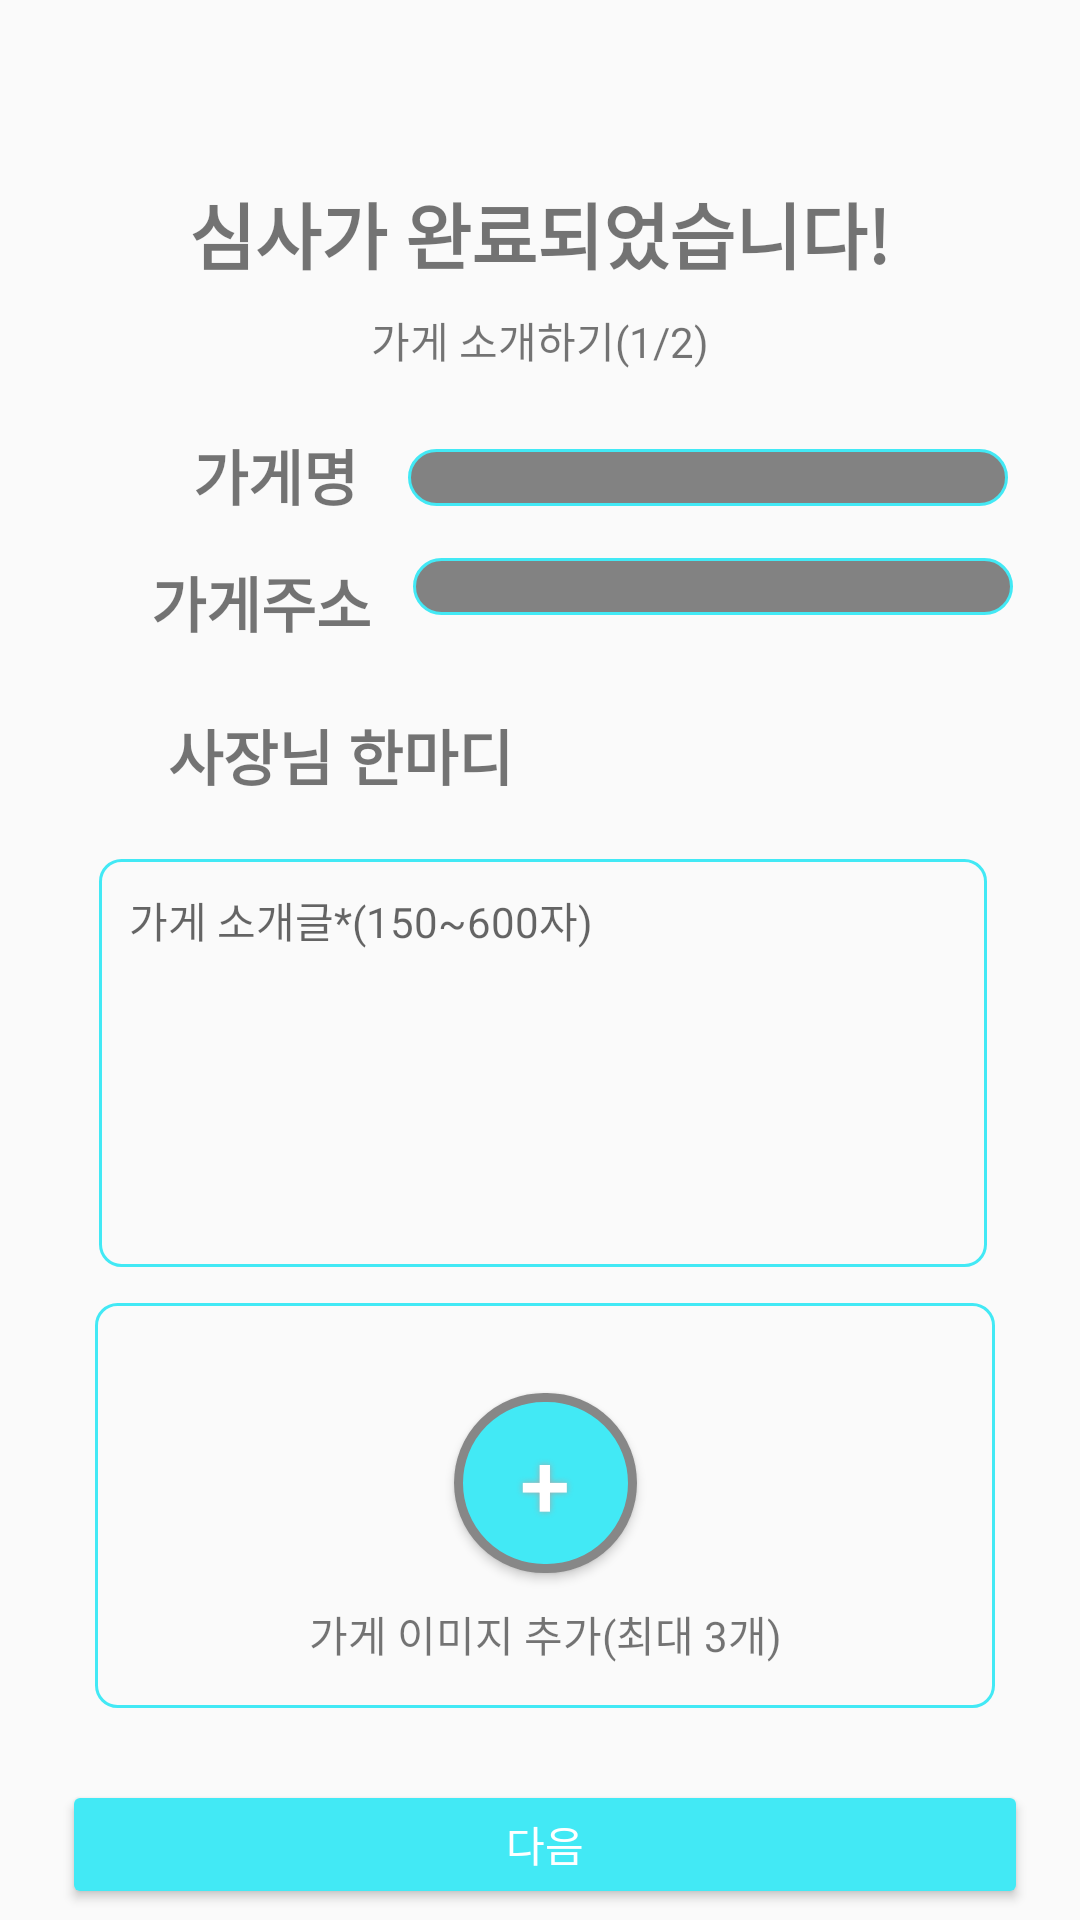

Write the Android layout XML for this screen, with the resource values it uses.
<!-- AndroidManifest.xml: application theme AppTheme -->
<!-- res/layout/activity_shop_reg1.xml -->
<?xml version="1.0" encoding="utf-8"?>
<androidx.constraintlayout.widget.ConstraintLayout xmlns:android="http://schemas.android.com/apk/res/android"
    xmlns:app="http://schemas.android.com/apk/res-auto"
    xmlns:tools="http://schemas.android.com/tools"
    android:layout_width="match_parent"
    android:layout_height="match_parent"
    tools:context="co.kr.masimaro.shopreg.ShopReg1">

    <TextView
        android:id="@+id/titleText"
        android:layout_width="wrap_content"
        android:layout_height="wrap_content"
        android:layout_marginTop="60dp"
        android:text="심사가 완료되었습니다!"
        android:textSize="24sp"
        android:textStyle="bold"
        app:layout_constraintEnd_toEndOf="parent"
        app:layout_constraintHorizontal_bias="0.498"
        app:layout_constraintStart_toStartOf="parent"
        app:layout_constraintTop_toTopOf="parent" />
    <TextView
        android:id="@+id/subTitleText"
        android:layout_width="wrap_content"
        android:layout_height="wrap_content"
        android:layout_marginTop="8dp"
        android:text="가게 소개하기(1/2)"
        app:layout_constraintEnd_toEndOf="parent"
        app:layout_constraintStart_toStartOf="parent"
        app:layout_constraintTop_toBottomOf="@+id/titleText" />


    <EditText
        android:id="@+id/edTextShopName"
        android:layout_width="200sp"
        android:layout_height="wrap_content"

        android:background="@drawable/image_add_background2"
        android:paddingLeft="10sp"
        android:textSize="14sp"
        android:textStyle="bold"
        app:layout_constraintBottom_toBottomOf="parent"
        app:layout_constraintEnd_toEndOf="parent"
        app:layout_constraintHorizontal_bias="0.412"
        app:layout_constraintStart_toEndOf="@id/textShopName"
        app:layout_constraintTop_toBottomOf="@id/subTitleText"
        app:layout_constraintVertical_bias="0.052" />

    <EditText
        android:id="@+id/edTextShopAddress"
        android:layout_width="200sp"
        android:layout_height="wrap_content"
        android:background="@drawable/image_add_background2"
        android:paddingLeft="10sp"
        android:textSize="14sp"
        android:textStyle="bold"
        app:layout_constraintBottom_toBottomOf="parent"
        app:layout_constraintEnd_toEndOf="parent"
        app:layout_constraintHorizontal_bias="0.389"
        app:layout_constraintStart_toEndOf="@id/textShopAddress"
        app:layout_constraintTop_toBottomOf="@id/edTextShopName"
        app:layout_constraintVertical_bias="0.038" />

    <TextView
        android:id="@+id/textShopName"
        android:layout_width="wrap_content"
        android:layout_height="wrap_content"
        android:text="가게명"
        android:textSize="20sp"
        android:textStyle="bold"
        app:layout_constraintBottom_toBottomOf="parent"
        app:layout_constraintEnd_toEndOf="parent"
        app:layout_constraintHorizontal_bias="0.211"
        app:layout_constraintStart_toStartOf="parent"
        app:layout_constraintTop_toBottomOf="@id/subTitleText"
        app:layout_constraintVertical_bias="0.041" />

    <TextView
        android:id="@+id/textShopAddress"
        android:layout_width="wrap_content"
        android:layout_height="wrap_content"
        android:text="가게주소"
        android:textSize="20sp"
        android:textStyle="bold"
        app:layout_constraintBottom_toBottomOf="parent"
        app:layout_constraintEnd_toEndOf="parent"
        app:layout_constraintHorizontal_bias="0.175"
        app:layout_constraintStart_toStartOf="parent"
        app:layout_constraintTop_toBottomOf="@+id/edTextShopName"
        app:layout_constraintVertical_bias="0.039" />

    <EditText
        android:id="@+id/edTextOnrIntro"
        android:layout_width="296dp"
        android:layout_height="136dp"
        android:layout_marginTop="20dp"
        android:background="@drawable/image_add_background"
        android:ems="10"
        android:gravity="start"
        android:hint="가게 소개글*(150~600자)"
        android:inputType="textPersonName"
        android:padding="10dp"
        android:paddingLeft="8sp"
        android:textSize="14sp"
        app:layout_constraintEnd_toEndOf="parent"
        app:layout_constraintHorizontal_bias="0.514"
        app:layout_constraintStart_toStartOf="parent"
        app:layout_constraintTop_toBottomOf="@+id/textOnrIntro" />

    <androidx.constraintlayout.widget.ConstraintLayout
        android:id="@+id/innerConstraintLayout"
        android:layout_width="300dp"
        android:layout_height="135dp"
        android:layout_marginTop="12dp"
        android:background="@drawable/image_add_background"
        app:layout_constraintEnd_toEndOf="parent"
        app:layout_constraintHorizontal_bias="0.53"
        app:layout_constraintStart_toStartOf="parent"
        app:layout_constraintTop_toBottomOf="@+id/edTextOnrIntro">

        <androidx.viewpager2.widget.ViewPager2
            android:id="@+id/viewPager"
            android:layout_width="300dp"
            android:layout_height="133dp"
            app:layout_constraintBottom_toBottomOf="parent"
            app:layout_constraintEnd_toEndOf="parent"
            app:layout_constraintHorizontal_bias="0.0"
            app:layout_constraintStart_toStartOf="parent"
            app:layout_constraintTop_toTopOf="parent"
            app:layout_constraintVertical_bias="1.0">

        </androidx.viewpager2.widget.ViewPager2>

        <Button
            android:id="@+id/buttonAddShopImg"
            android:layout_width="61dp"
            android:layout_height="60dp"

            android:layout_marginStart="10dp"
            android:layout_marginTop="30dp"
            android:layout_marginEnd="10dp"

            android:background="@drawable/image_add_button"
            android:shadowColor="#A8A8A8"
            android:shadowDx="0"
            android:shadowDy="0"
            android:shadowRadius="5"
            android:text="@string/textAdd"
            android:textColor="#FFFFFF"
            android:textSize="30sp"
            app:layout_constraintEnd_toEndOf="parent"
            app:layout_constraintStart_toStartOf="parent"
            app:layout_constraintTop_toTopOf="parent" />

        <TextView
            android:id="@+id/textViewShopImg"
            android:layout_width="171dp"
            android:layout_height="24dp"
            android:layout_marginTop="100dp"
            android:text="가게 이미지 추가(최대 3개)"
            android:textAlignment="center"
            app:layout_constraintLeft_toLeftOf="@id/innerConstraintLayout"
            app:layout_constraintRight_toRightOf="@id/innerConstraintLayout"
            app:layout_constraintTop_toTopOf="@id/innerConstraintLayout" />

    </androidx.constraintlayout.widget.ConstraintLayout>

    <TextView
        android:id="@+id/textOnrIntro"
        android:layout_width="wrap_content"
        android:layout_height="wrap_content"
        android:layout_marginStart="56dp"
        android:layout_marginTop="32dp"
        android:text="사장님 한마디"
        android:textSize="20sp"
        android:textStyle="bold"
        app:layout_constraintStart_toStartOf="parent"
        app:layout_constraintTop_toBottomOf="@+id/edTextShopAddress" />

    <Button
        android:id="@+id/btnConfirm"
        android:layout_width="322dp"
        android:layout_height="43dp"
        android:layout_marginTop="24dp"
        android:backgroundTint="#42e9f5"
        android:text="다음"
        android:textColor="#ffffff"
        app:layout_constraintEnd_toEndOf="parent"
        app:layout_constraintHorizontal_bias="0.546"
        app:layout_constraintStart_toStartOf="parent"
        app:layout_constraintTop_toBottomOf="@+id/innerConstraintLayout" />


</androidx.constraintlayout.widget.ConstraintLayout>
<!-- resources referenced by this layout -->
<resources>
  <!-- drawable image_add_background (drawable) -->
  <?xml version="1.0" encoding="utf-8"?>
  <shape
  xmlns:android="http://schemas.android.com/apk/res/android"
  android:shape="rectangle">
  <stroke android:color="#42e9f5" android:width="1dp" />
  <corners android:radius="7dp" />
  </shape>
  <!-- drawable image_add_background2 (drawable-v24) -->
  <?xml version="1.0" encoding="utf-8"?>
  <shape
  xmlns:android="http://schemas.android.com/apk/res/android"
  android:shape="rectangle">
  <stroke android:color="#42e9f5" android:width="1dp" />
      <solid android:color="#828282" />
  <corners android:radius="9dp" />
  </shape>
  <!-- drawable image_add_button (drawable) -->
  <?xml version="1.0" encoding="utf-8"?>
  <shape xmlns:android="http://schemas.android.com/apk/res/android" android:shape="rectangle" >
      <corners
          android:radius="100dp"
          />
      <solid
          android:color="#42e9f5"
          />
      <padding
          android:left="0dp"
          android:top="0dp"
          android:right="0dp"
          android:bottom="0dp"
          />
      <size
          android:width="60dp"
          android:height="60dp"
          />
      <stroke
          android:width="3dp"
          android:color="#878787"
          />
  </shape>
  <string name="textAdd">+</string>
  <style name="AppTheme" parent="Theme.AppCompat.Light.DarkActionBar">
          
          <item name="colorPrimary">@color/colorPrimary</item>
          <item name="colorPrimaryDark">@color/colorPrimaryDark</item>
          <item name="colorAccent">@color/colorAccent</item>
  
          <item name="windowActionBar">false</item>
          <item name="windowNoTitle">true</item>
      </style>
  <!-- not gathered from this repository: default colours our renderer supplied (Android Studio template values) -->
  <color name="colorPrimary">#FF6200EE</color>
  <color name="colorPrimaryDark">#FF3700B3</color>
  <color name="colorAccent">#FF03DAC5</color>
</resources>
